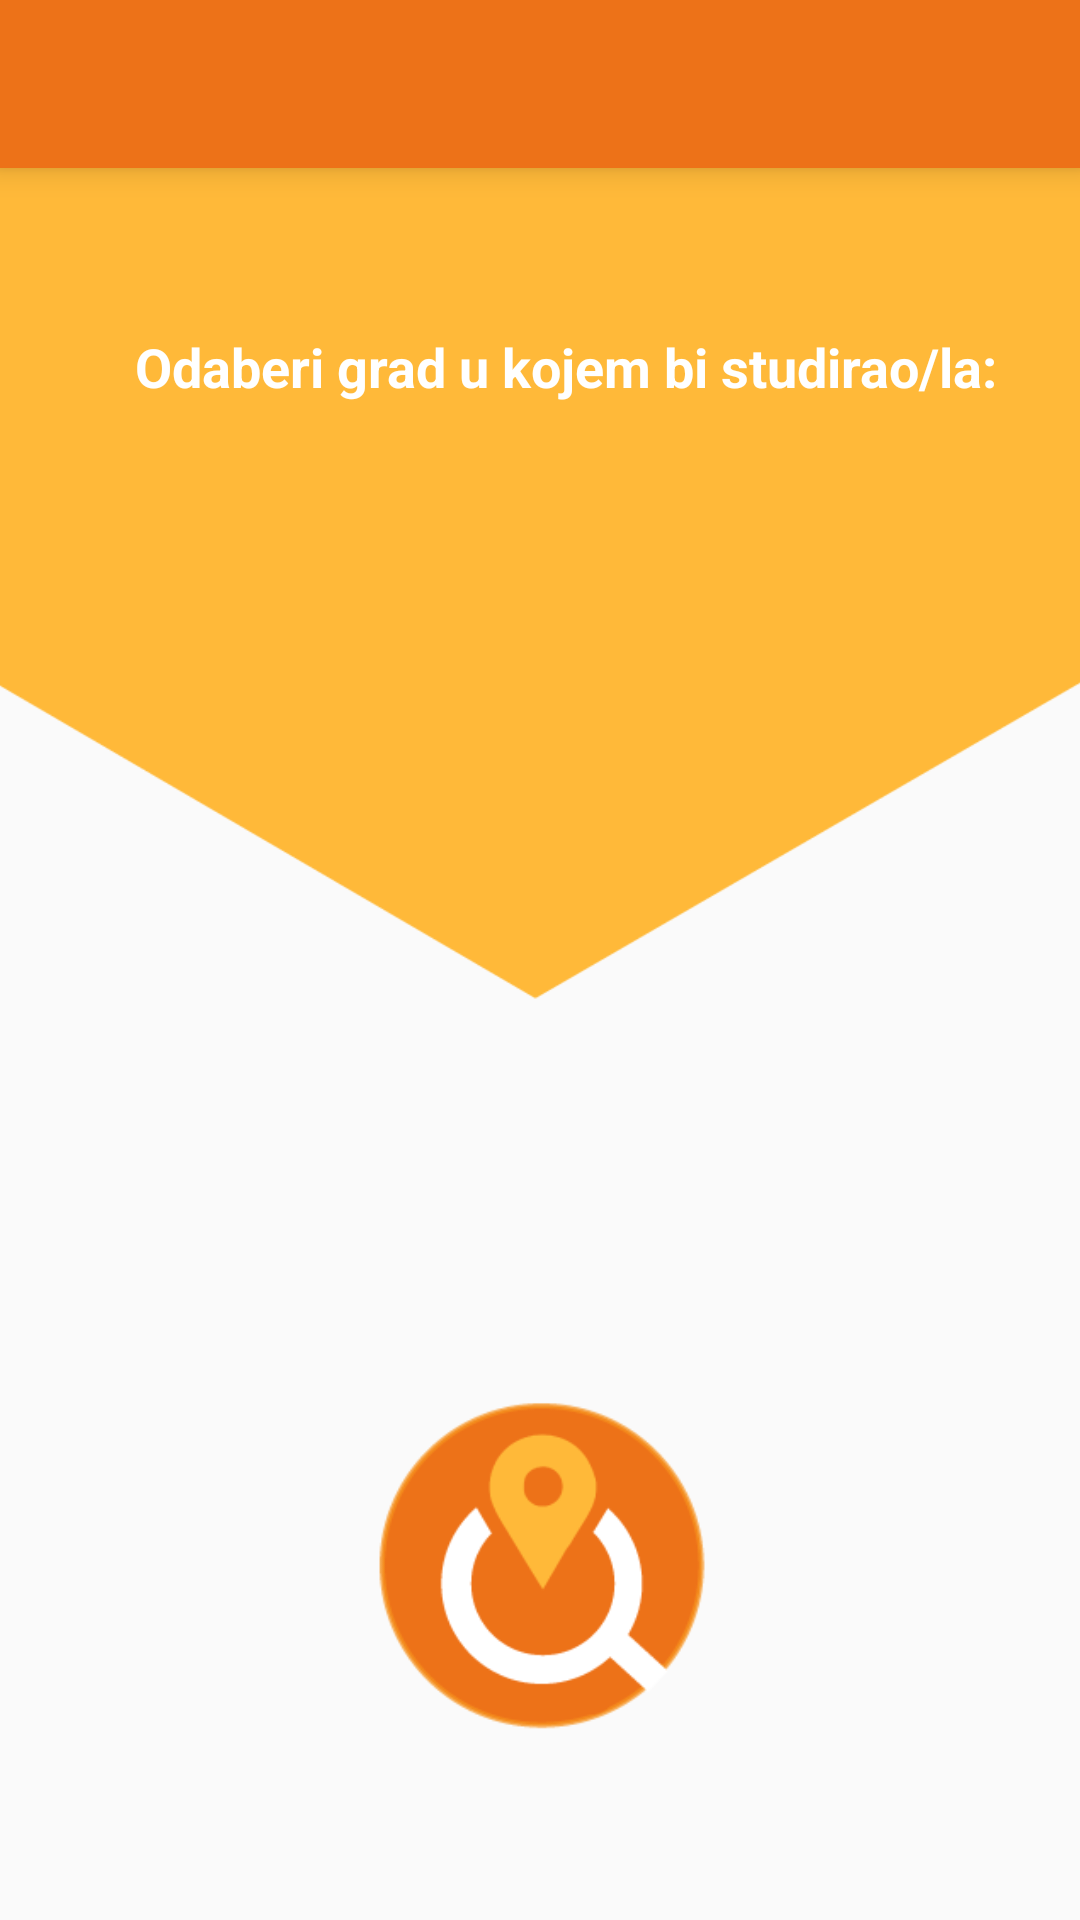

Write the Android layout XML for this screen, with the resource values it uses.
<!-- AndroidManifest.xml: application theme AppTheme -->
<!-- res/layout/activity_grad_unos.xml -->
<?xml version="1.0" encoding="utf-8"?>
<RelativeLayout xmlns:android="http://schemas.android.com/apk/res/android"
    xmlns:tools="http://schemas.android.com/tools"
    xmlns:app="http://schemas.android.com/apk/res-auto"
    android:id="@+id/activity_grad_unos"
    android:layout_width="match_parent"
    android:layout_height="match_parent"
    tools:context="hr.unipu.inf.ma.studijskiprogramirh.GradUnos"
    app:theme="@style/ThemeOverlay.AppCompat.Dark.ActionBar">

    <ImageButton
        android:id="@+id/grad_unos_button"
        android:layout_width="59pt"
        android:layout_height="57pt"
        android:src="@drawable/button2"
        android:layout_alignParentBottom="true"
        android:layout_centerHorizontal="true"
        android:layout_marginBottom="60dp"
        android:scaleType="fitCenter"
        android:background="@null" />

    <RelativeLayout
        android:layout_width="match_parent"
        android:layout_height="match_parent"
        android:id="@+id/Rel2" >

        <ImageView
            android:layout_width="396pt"
            android:layout_height="285pt"
            android:src="@drawable/element1"
            android:layout_marginLeft="-15dp"
            android:layout_marginRight="-20dp"
            android:layout_marginTop="-190dp" />

        <android.support.v7.widget.Toolbar
            android:id="@+id/toolbarGradUnos"
            android:layout_width="match_parent"
            android:layout_height="wrap_content"
            android:background="?attr/colorPrimary"
            android:theme="?attr/actionBarTheme"
            android:minHeight="?attr/actionBarSize"
            android:layout_alignParentTop="true"
            android:layout_alignParentLeft="true"
            android:layout_alignParentStart="true"
            app:titleMarginStart="80dp"
            android:elevation="6dp"/>

        <TextView
            android:layout_below="@+id/toolbarGradUnos"
            android:text="@string/activity_grad_unos"
            android:textAlignment="center"
            android:layout_width="wrap_content"
            android:layout_height="wrap_content"
            android:textColor="#FFFFFF"
            android:textSize="18dp"
            android:textStyle="bold"
            android:layout_marginStart="45dp"
            android:layout_marginTop="54dp"
            android:id="@+id/textView2" />

        <Spinner
            android:layout_width="wrap_content"
            android:layout_height="wrap_content"
            android:minWidth="200dp"
            android:layout_below="@+id/textView2"
            android:layout_marginStart="87dp"
            android:layout_marginTop="22dp"
            android:popupBackground="#FFD587"
            android:layout_alignParentStart="true"
            android:gravity="center"
            android:id="@+id/spinner" />

    </RelativeLayout>

</RelativeLayout>
<!-- resources referenced by this layout -->
<resources>
  <!-- drawable button2: png bitmap (drawable, 10402 bytes) -->
  <!-- drawable element1: png bitmap (drawable, 9475 bytes) -->
  <string name="activity_grad_unos">Odaberi grad u kojem bi studirao/la:</string>
  <style name="AppTheme" parent="Theme.AppCompat.Light.NoActionBar">
          
          <item name="colorPrimary">@color/colorPrimary</item>
          <item name="colorPrimaryDark">@color/colorPrimaryDark</item>
          <item name="colorAccent">@color/colorAccent</item>
          <item name="windowActionBar">false</item>
          <item name="windowNoTitle">true</item>
      </style>
  <color name="colorPrimary">#ED7218</color>
  <color name="colorPrimaryDark">#BC5408</color>
  <color name="colorAccent">#ED7218</color>
</resources>
